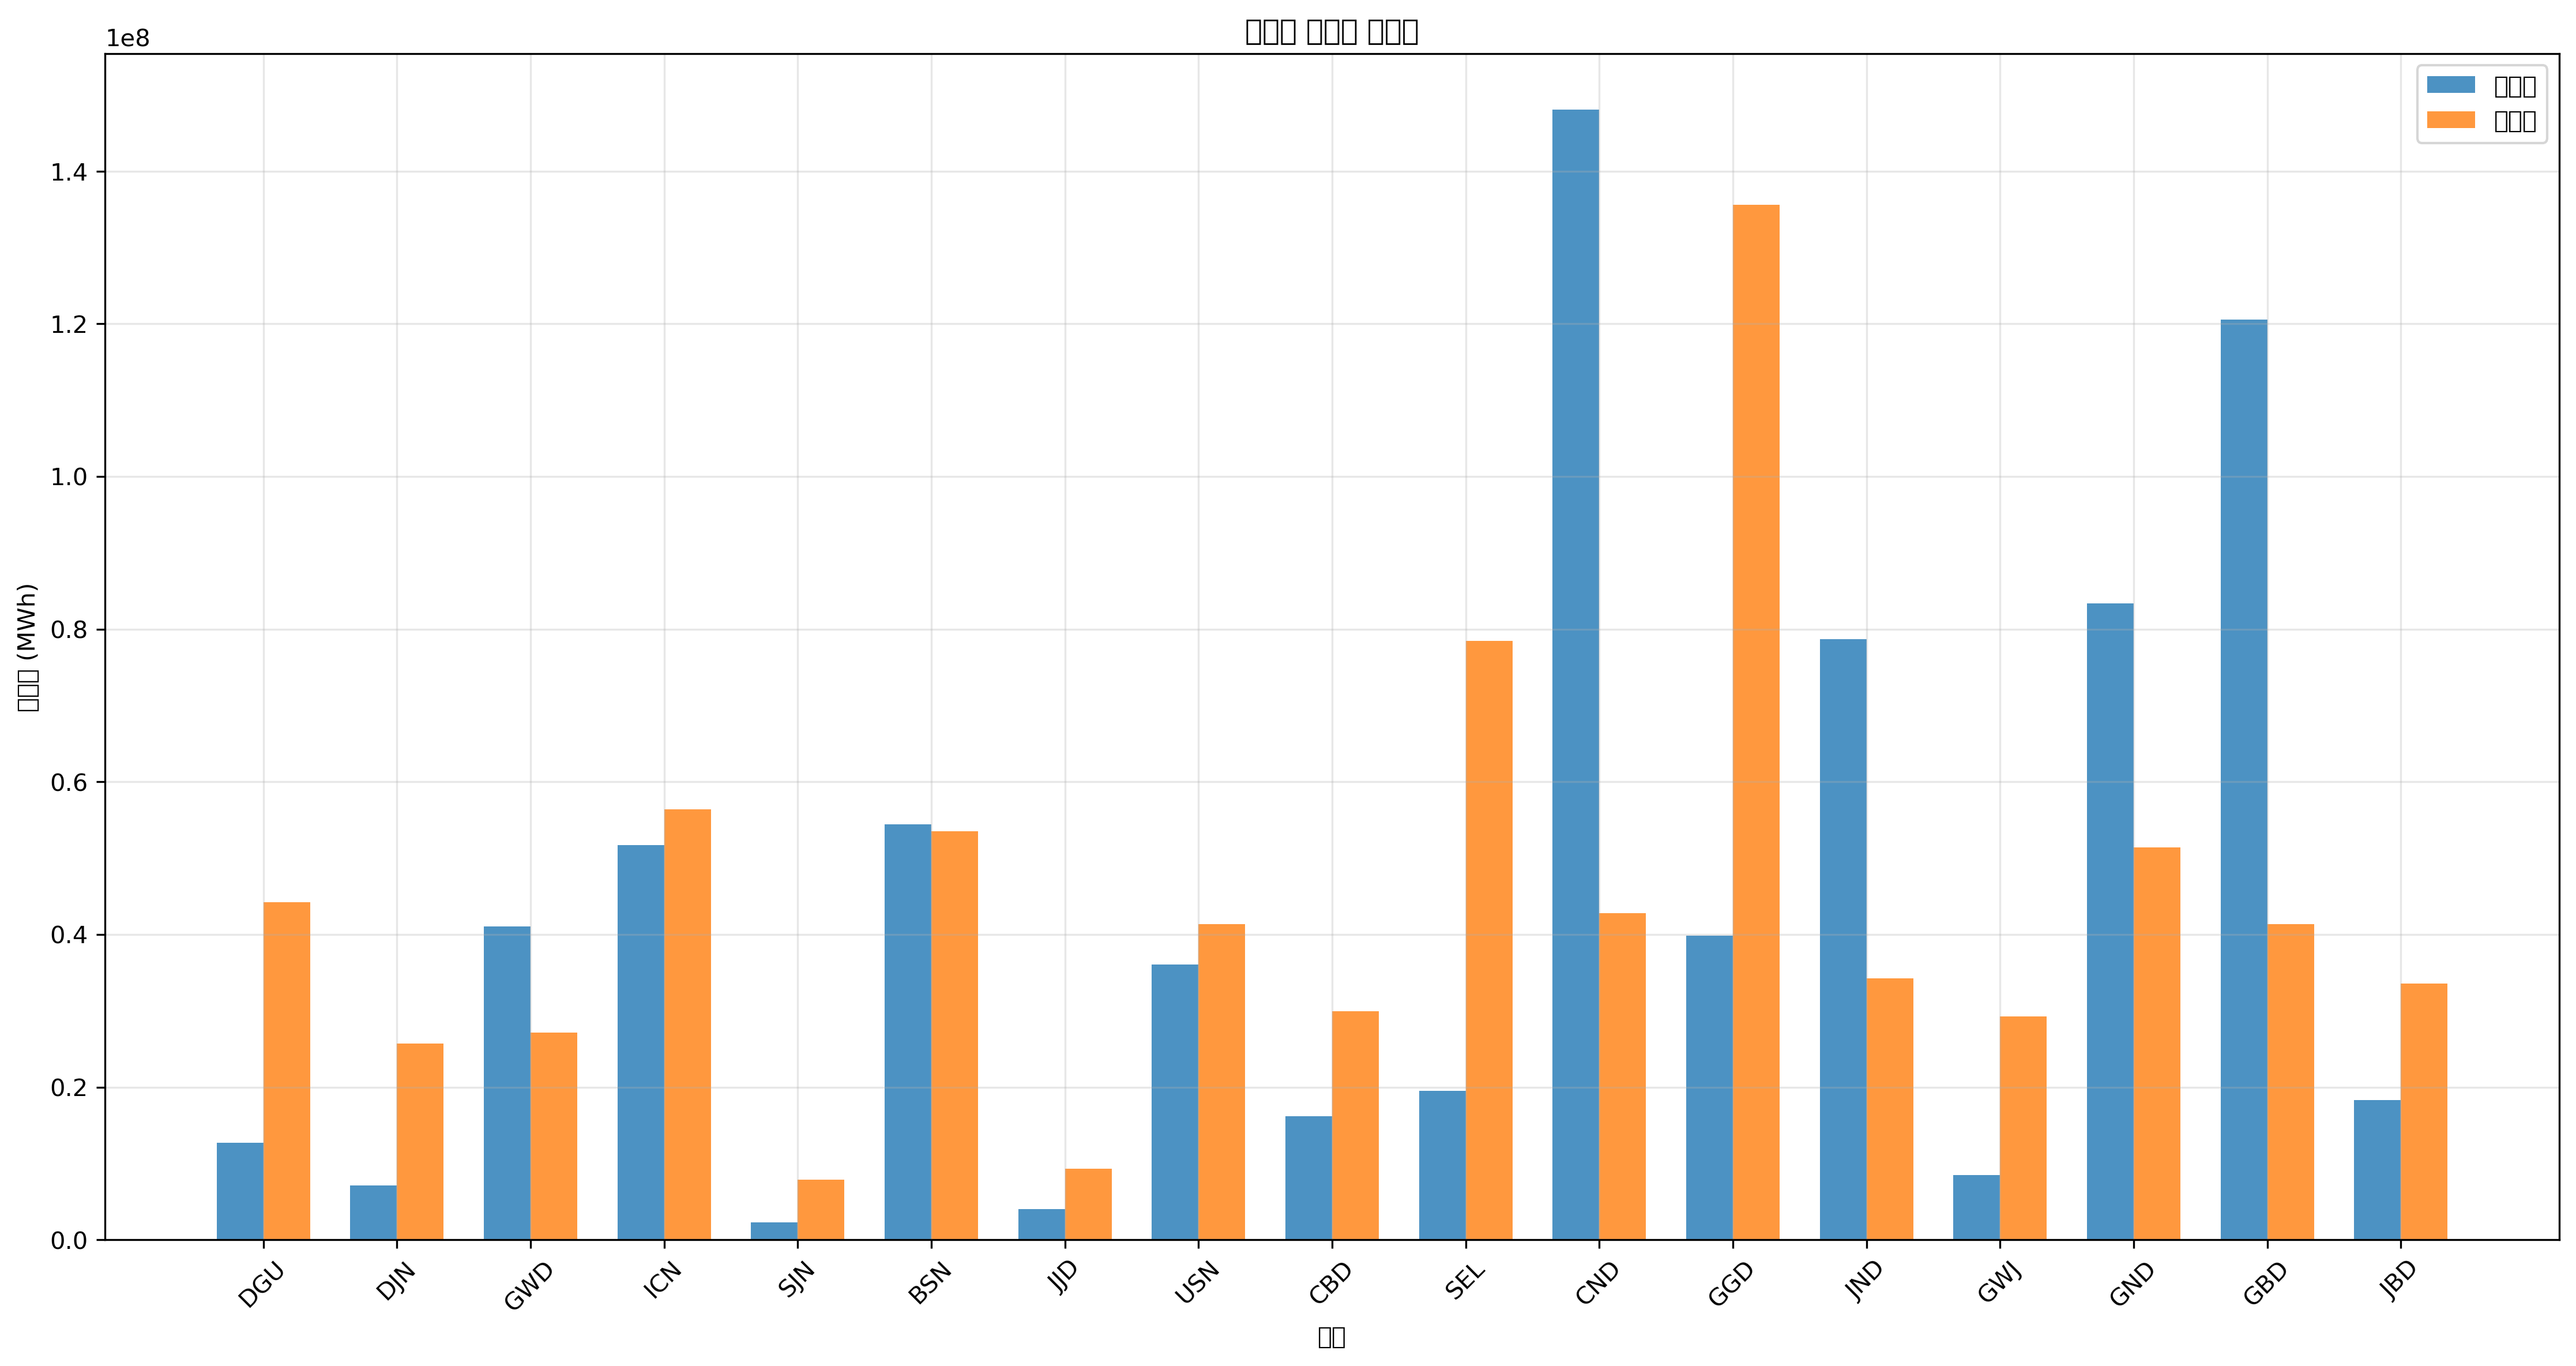

Data behind this chart, as committed beside it:
지역, 발전량(MWh), 부하량(MWh), 밸런스(MWh)
DGU, 12719176, 44239296, -31520120
DJN, 7096931, 25683452, -18586521
GWD, 41058242, 27116995, 13941247
ICN, 51671395, 56374277, -4702883
SJN, 2290164, 7844379, -5554215
BSN, 54405871, 53517218, 888653
JJD, 4054496, 9277922, -5223427
USN, 36088345, 41382237, -5293892
CBD, 16158740, 29974054, -13815315
SEL, 19491780, 78493925, -59002145
CND, 148029086, 42815780, 105213306
GGD, 39875327, 135574947, -95699620
JND, 78684437, 34254630, 44429808
GWJ, 8464300, 29257283, -20792982
GND, 83357749, 51376931, 31980819
GBD, 120524704, 41382237, 79142468
JBD, 18305205, 33537858, -15232652
